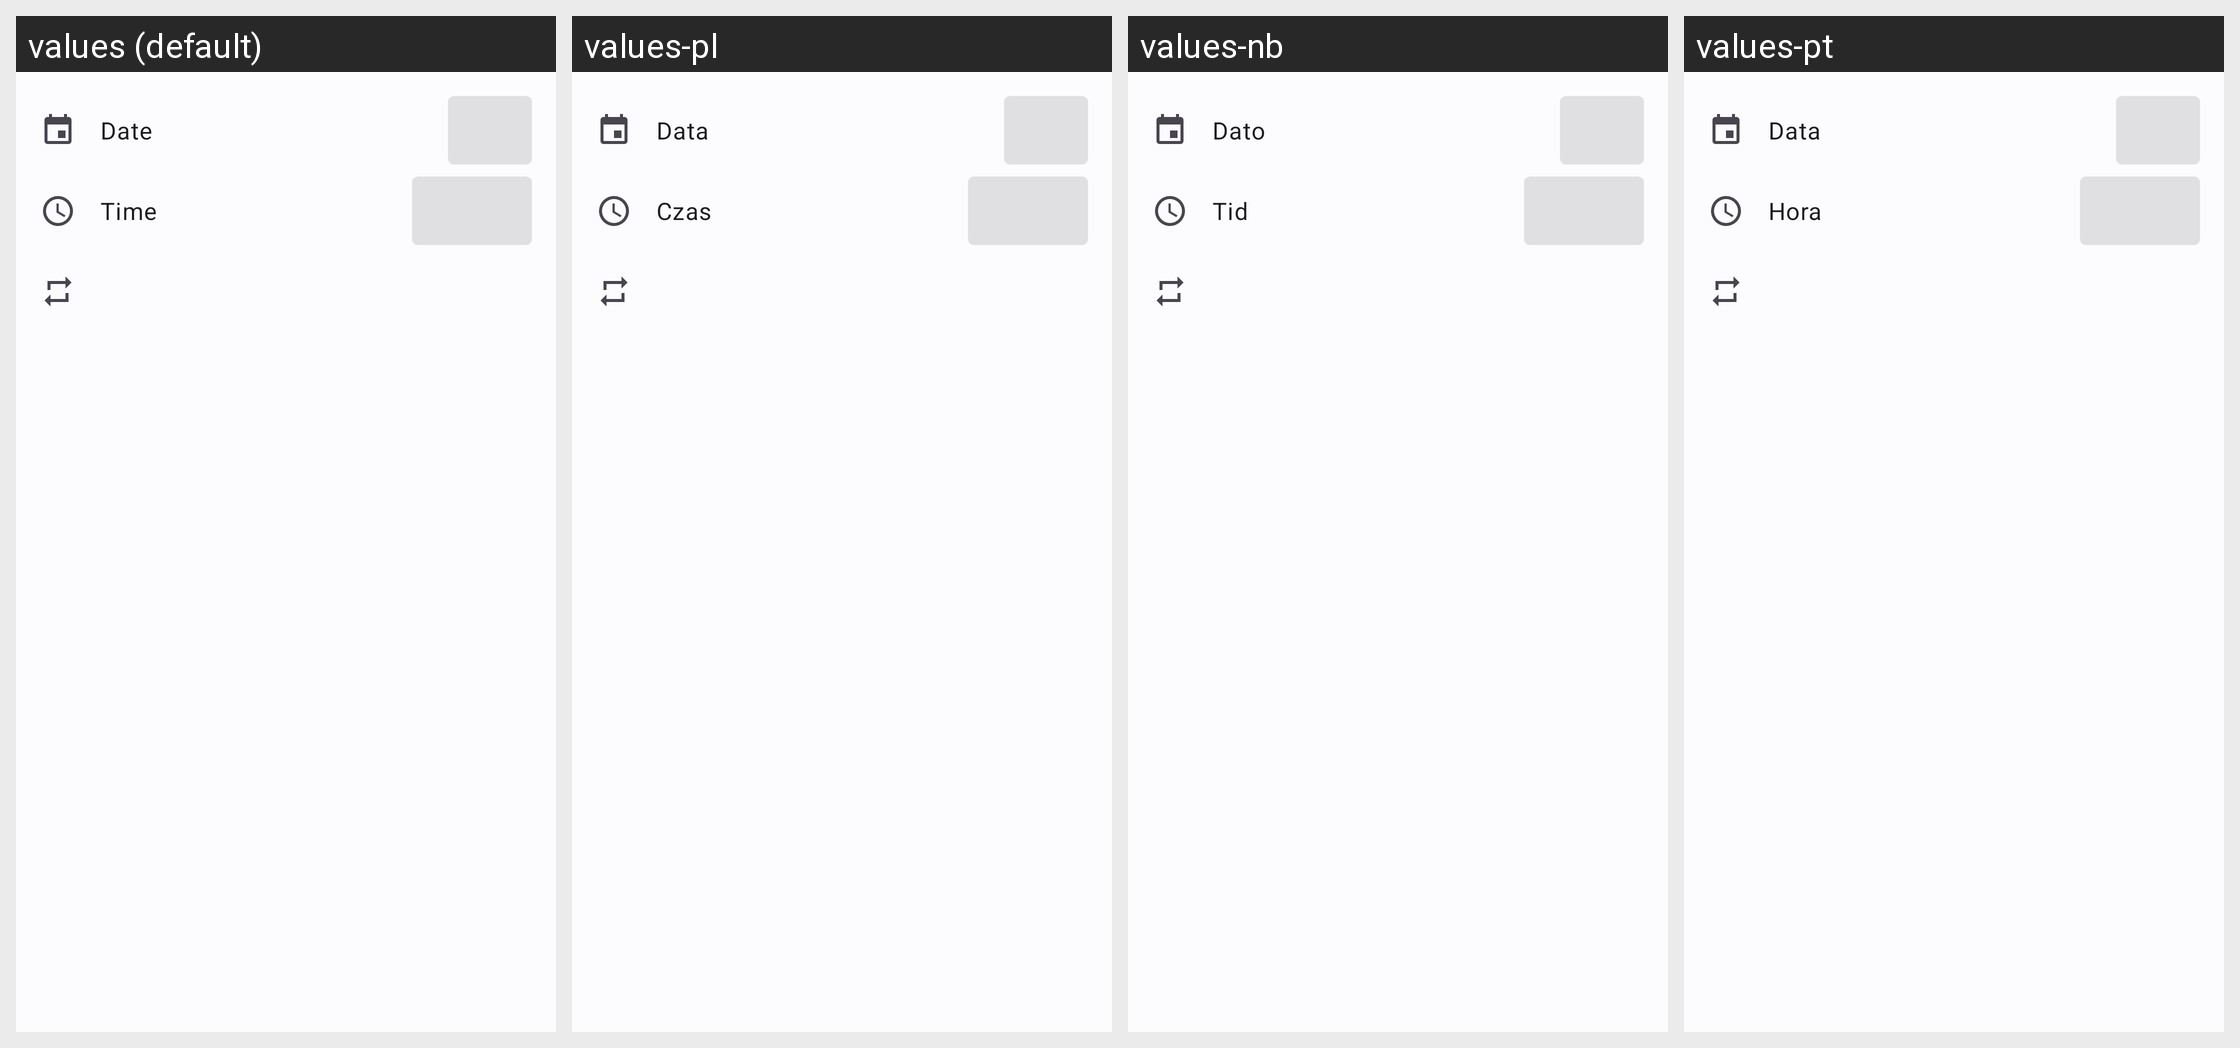

The Android screen above is rendered under several locales of the same app. Produce the string resources it draws, with the default and per-locale values.
Android screen res/layout/dialog_reminder.xml rendered under 4 locales, left to right: values (default), values-pl, values-nb, values-pt. Device: Nexus 5 (rendered at 1080×1920; each locale shown at half size, 540×960, under a caption strip naming it); theme AppTheme.DayNight.
Other locales in the repository, not shown: values-ar, values-de, values-es, values-fr, values-it, values-nl, values-ru, values-tr, values-uk, values-zh.
Strings drawn on this screen, with the default value and each locale's value (text and hints the layout hard-codes, and strings that could not be matched under every locale, appear in the picture but are not listed):

reminder_date
  values: Date
  values-pl: Data
  values-nb: Dato
  values-pt: Data

reminder_time
  values: Time
  values-pl: Czas
  values-nb: Tid
  values-pt: Hora
